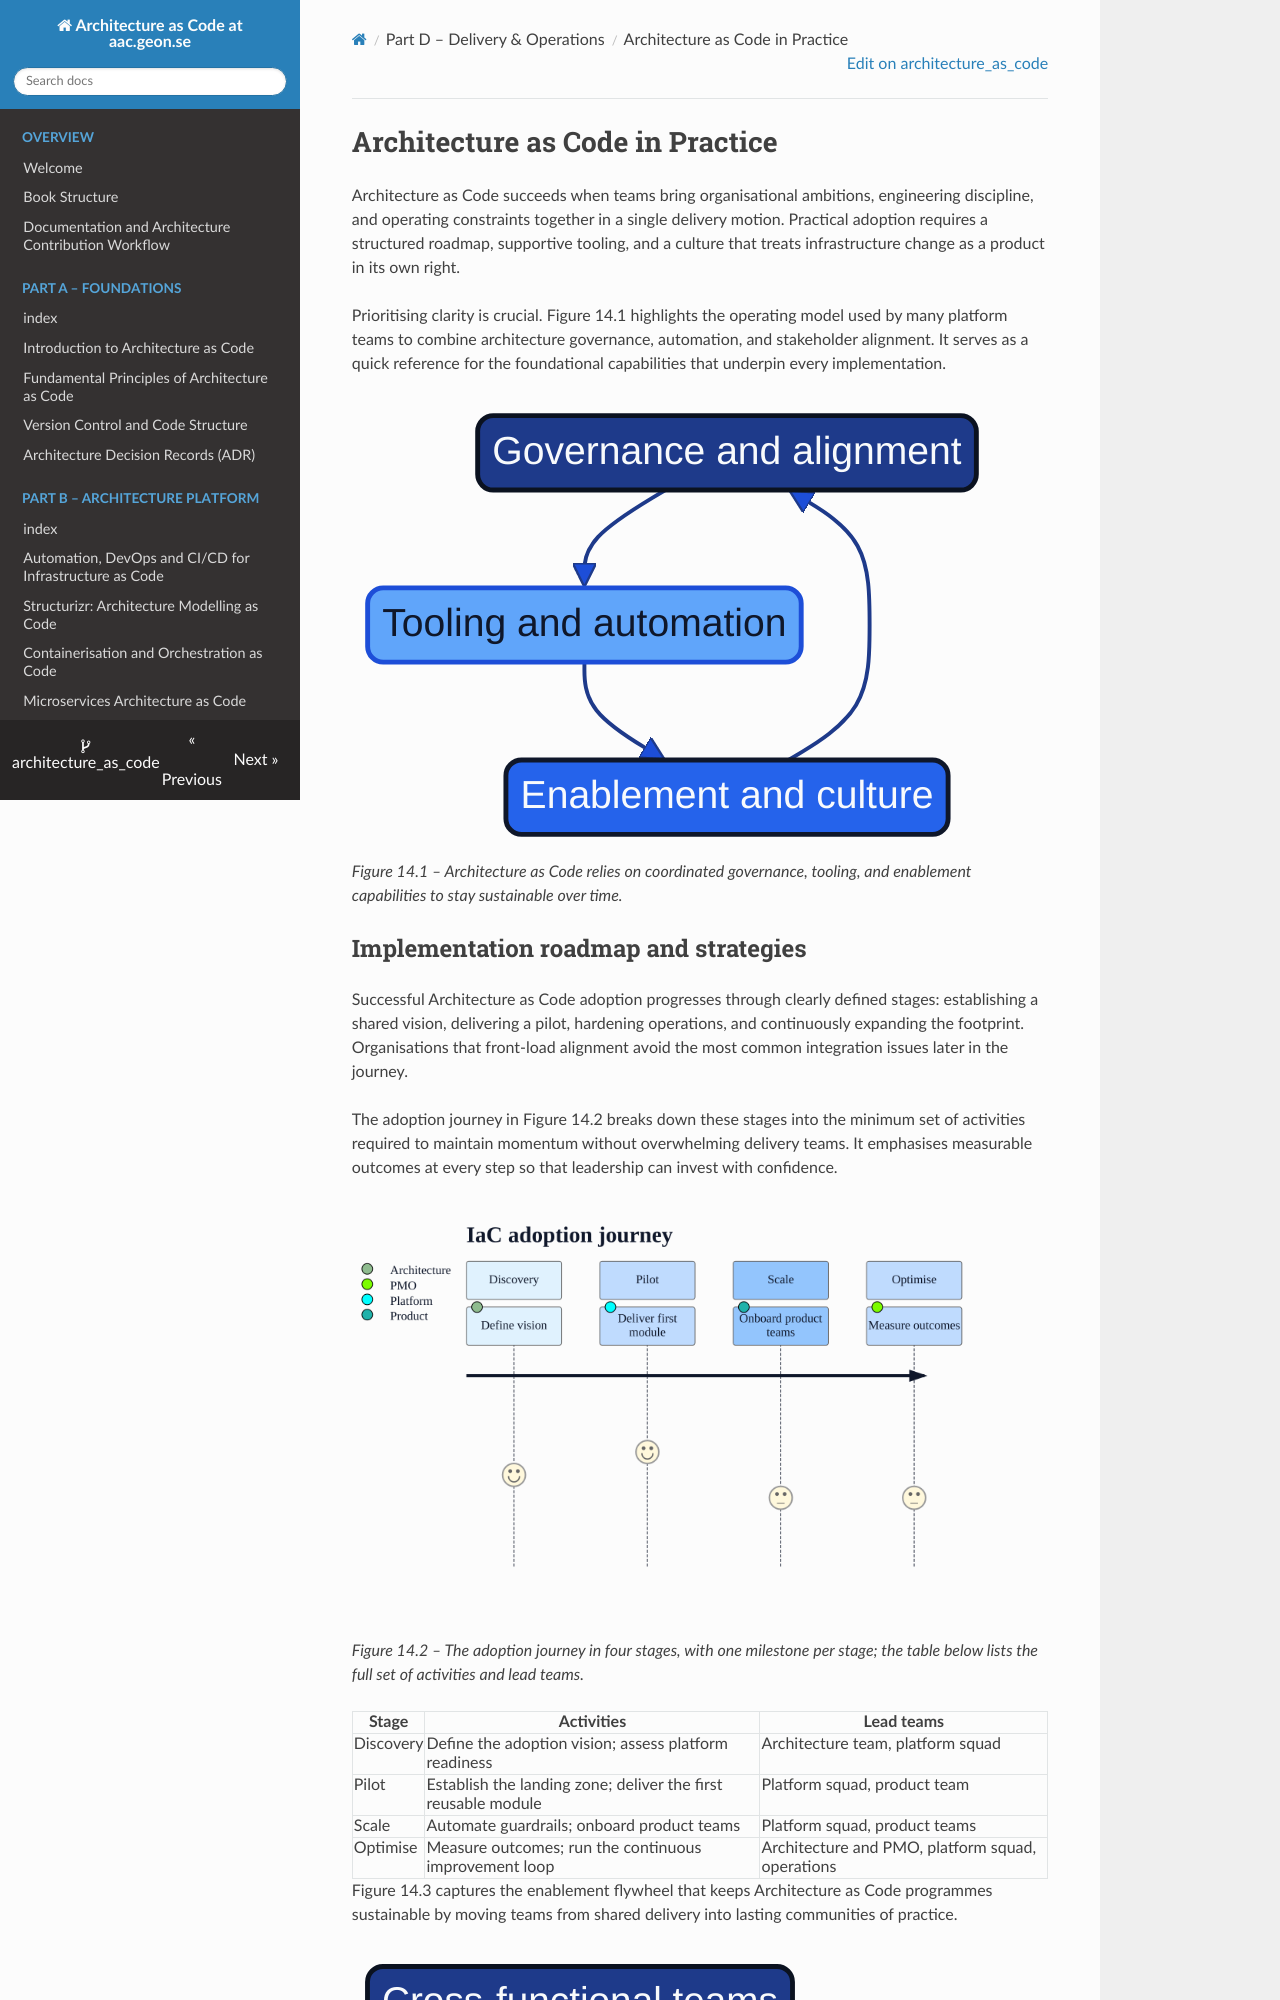

repository: Geonitab/architecture_as_code · page: 14_practical_implementation/index.html · generator: mkdocs

# Architecture as Code in Practice {#practical-implementation}

Architecture as Code succeeds when teams bring organisational ambitions, engineering discipline, and operating constraints together in a single delivery motion. Practical adoption requires a structured roadmap, supportive tooling, and a culture that treats infrastructure change as a product in its own right.

Prioritising clarity is crucial. Figure 14.1 highlights the operating model used by many platform teams to combine architecture governance, automation, and stakeholder alignment. It serves as a quick reference for the foundational capabilities that underpin every implementation.

![Figure 14.1 – Three capability areas in a cycle: governance and alignment, tooling and automation, enablement and culture](images/diagram_15_chapter14.png)
*Figure 14.1 – Architecture as Code relies on coordinated governance, tooling, and enablement capabilities to stay sustainable over time.*

## Implementation roadmap and strategies

Successful Architecture as Code adoption progresses through clearly defined stages: establishing a shared vision, delivering a pilot, hardening operations, and continuously expanding the footprint. Organisations that front-load alignment avoid the most common integration issues later in the journey.

The adoption journey in Figure 14.2 breaks down these stages into the minimum set of activities required to maintain momentum without overwhelming delivery teams. It emphasises measurable outcomes at every step so that leadership can invest with confidence.

![Figure 14.2 – Adoption journey in four stages (discovery, pilot, scale, optimise), each with one key milestone, lead team and satisfaction level](images/diagram_13_user_journey.png)
*Figure 14.2 – The adoption journey in four stages, with one milestone per stage; the table below lists the full set of activities and lead teams.*

| Stage | Activities | Lead teams |
|-------|------------|------------|
| Discovery | Define the adoption vision; assess platform readiness | Architecture team, platform squad |
| Pilot | Establish the landing zone; deliver the first reusable module | Platform squad, product team |
| Scale | Automate guardrails; onboard product teams | Platform squad, product teams |
| Optimise | Measure outcomes; run the continuous improvement loop | Architecture and PMO, platform squad, operations |

Figure 14.3 captures the enablement flywheel that keeps Architecture as Code programmes sustainable by moving teams from shared delivery into lasting communities of practice.

![Figure 14.3 – Enablement flywheel for sustained Architecture as Code capabilities](images/diagram_16_chapter14.png)
*Figure 14.3 – Enablement flywheel connecting cross-functional teams, skill development, knowledge sharing, communities of practice, and career progression.*

| Implementation Stage | Key Activities | Success Criteria | Deliverables |
|---------------------|----------------|------------------|--------------|
| Aligning stakeholders early | Current-state assessment, cross-functional working group formation, vocabulary and SLO agreement | Platform, security, finance, and architecture alignment on priorities | Technical baseline documentation, regulatory obligations map, shared vocabulary guide |
| Designing the pilot and proving value | Constrained workload selection, automated provisioning implementation, change history tracking | Automated provisioning, observable change histories, rapid rollback capabilities | Working pilot environment, lessons learned documentation, retrospective findings |
| Scaling operations with repeatable patterns | Module formalisation, tagging standardisation, change management adoption | Reusable modules, automated policy checks, progressive rollouts | Enterprise playbooks, knowledge-sharing sessions, internal communities of practice |
